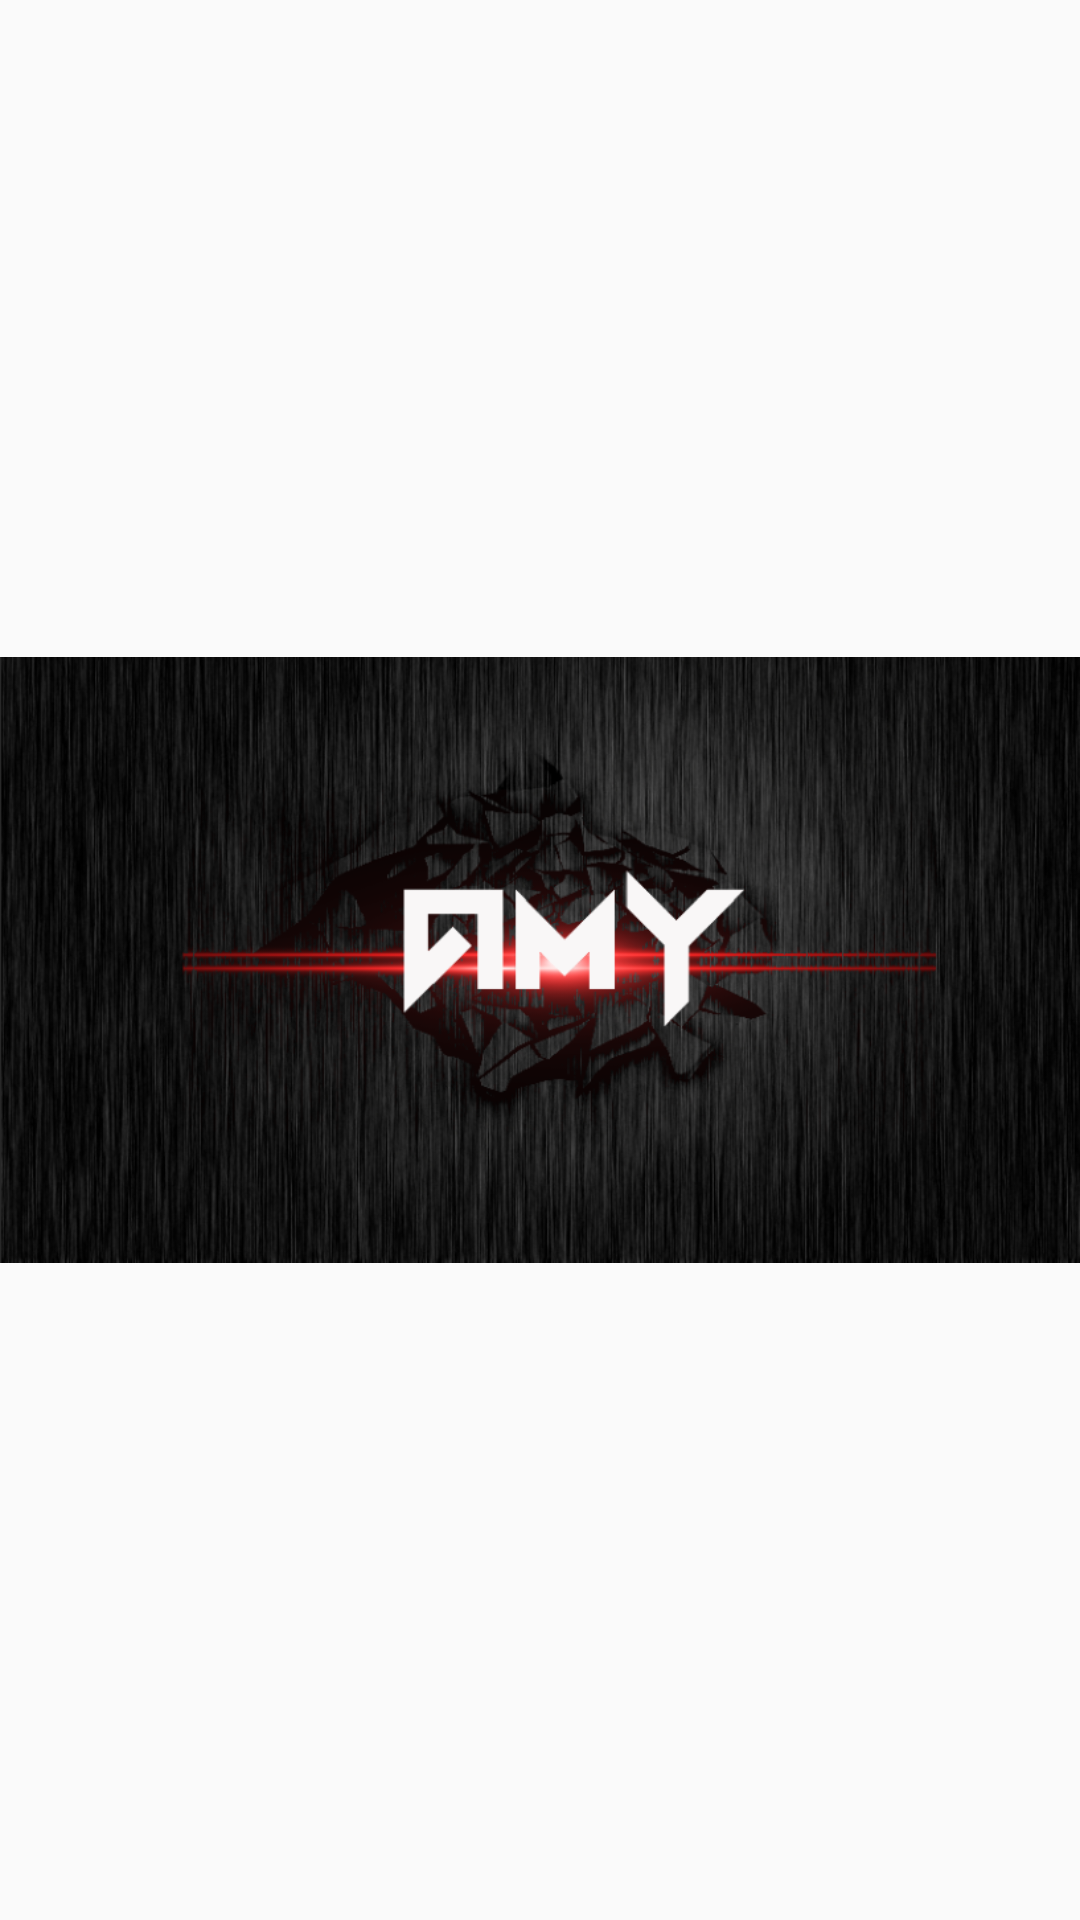

Android layout source for this screen:
<!-- AndroidManifest.xml: application theme AppTheme -->
<!-- res/layout/splash_screen.xml -->
<?xml version="1.0" encoding="utf-8"?>
<LinearLayout xmlns:android="http://schemas.android.com/apk/res/android"
    android:orientation="vertical" android:layout_width="match_parent"
    android:layout_height="match_parent">

    <ImageView
        android:layout_width="match_parent"
        android:layout_height="match_parent"
       android:layout_gravity="center"
        android:src="@drawable/background_splash"
        android:id="@+id/imageView2" />
</LinearLayout>
<!-- resources referenced by this layout -->
<resources>
  <!-- drawable background_splash (drawable) -->
  <?xml version="1.0" encoding="utf-8"?>
  <layer-list xmlns:android="http://schemas.android.com/apk/res/android">
  
  
  <item
      android:drawable="@android:color/black"/>
  
  
      <item
          android:drawable="@drawable/splash"
          android:gravity="center"/>
  
  
  
  </layer-list>
  <style name="AppTheme" parent="Theme.AppCompat.Light">
          
          <item name="colorPrimary">@color/colorPrimaryDark</item>
          <item name="colorPrimaryDark">@color/colorPrimaryDark</item>
          <item name="colorAccent">@color/colorAccent</item>
          <item name="android:dialogTheme">@style/CustomDialog</item>
      </style>
  <!-- drawable splash: png bitmap (drawable, 332318 bytes) -->
  <color name="colorPrimaryDark">#2962ff</color>
  <color name="colorAccent">#40b0ff</color>
  <style name="CustomDialog" parent="@style/Theme.AppCompat.Light.Dialog">
          <item name="android:windowNoTitle">false</item>
      </style>
</resources>
